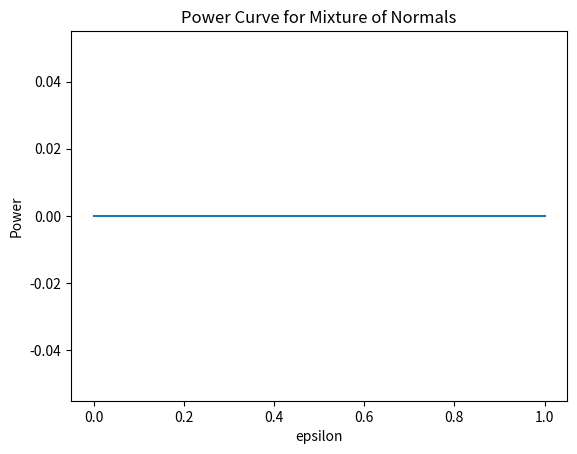

The matplotlib source for this figure:
import numpy as np
import matplotlib.pyplot as plt
import math
import scipy.stats as stats
from scipy.stats import norm
from scipy.stats import skew


def skewness(X):
    n = len(X)
    numerator = (1/n) * np.sum((X - np.mean(X))**3)
    denominator = ((1/n) * np.sum((X - np.mean(X))**2))**(3/2)
    return numerator/denominator

def powerCurve(n, replications, alpha, true_mu, sigma1, sigma2, epsilons, skewness):

    significant_tests = []

    for e in epsilons:
        rejected_count = 0

        for _ in range(replications):
            if np.random.uniform() < e:
                sample = np.random.normal(true_mu, sigma2, n)
            else:
                sample = np.random.normal(true_mu, sigma1, n)
            
            sk = skewness(sample)
            
            # Checking if the null hypothesis is rejected cdf 
            if sk > 0: 
                p_value = 1 - norm.cdf(sk)
            else:
                p_value = norm.cdf(sk)

            if p_value < alpha:
                rejected_count += 1

        # Calculating the proportion of significant tests
        significant_tests.append(rejected_count / replications)

        print(f"epsilon = {e}, proportion of significant tests = {rejected_count / replications}")

    return significant_tests


def plotResults(epsilons, significant_tests, n):
    plt.plot(epsilons, significant_tests, label=f"n = {n}")
    plt.title(f"Power Curve for Mixture of Normals")
    plt.xlabel("epsilon")
    plt.ylabel("Power")
    plt.show()

epsilons = np.linspace(0, 1, 100)
sigma1 = 1
sigma2 = 10
replications = 1000
alpha = 0.01
true_mu = 0
size = 30

st = powerCurve(size, replications, alpha, true_mu, sigma1, sigma2, epsilons, skewness)
plotResults(epsilons, st, size)





